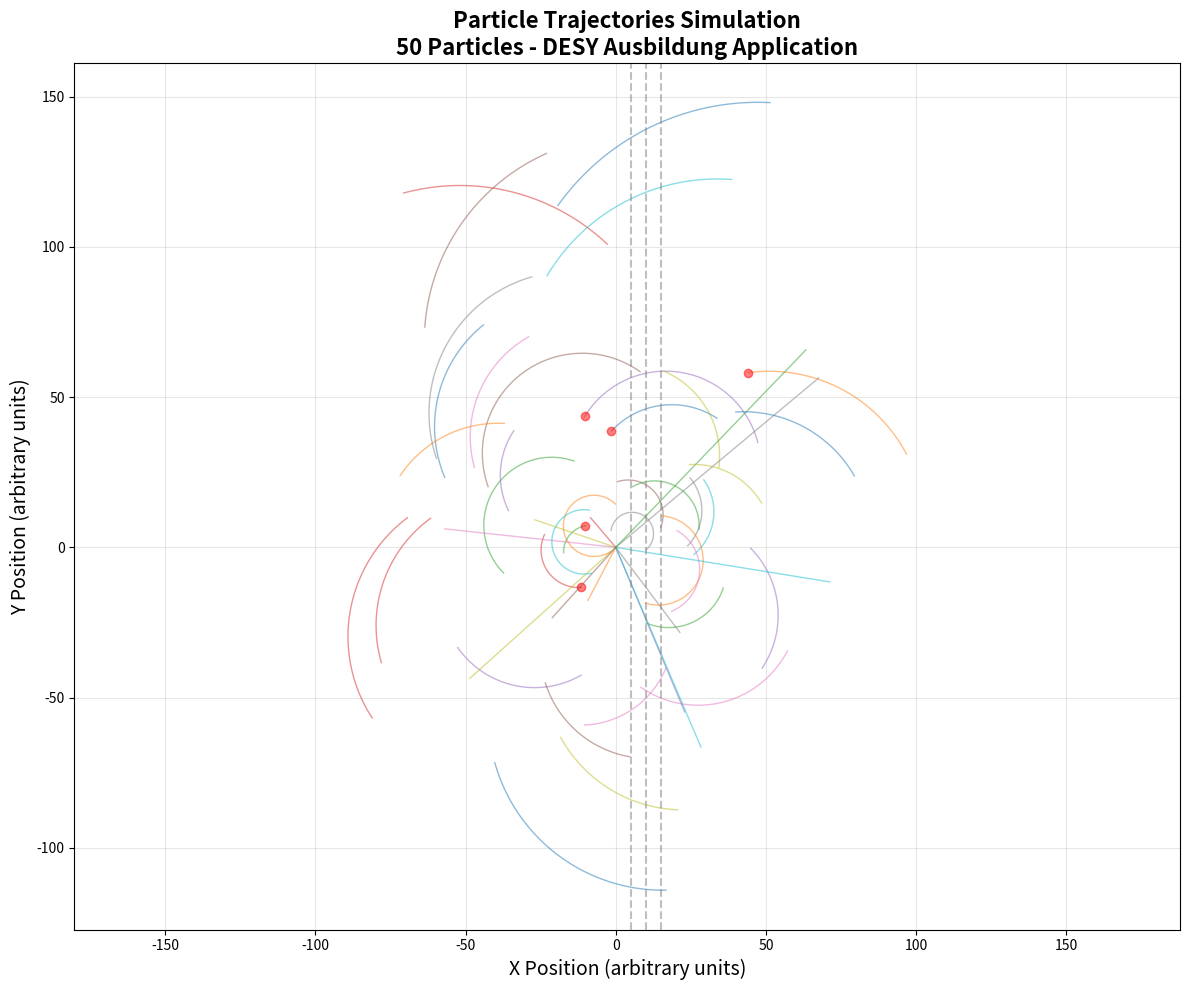

Generate this figure with matplotlib: (Note: this script raises an exception after producing the figure.)
# ============================================
# PARTICLE TRACK SIMULATOR
# ============================================
# A simple simulation of particle trajectories
# for DESY Ausbildung application
#
# Author: Alejandra del Río B.
# Date: September 2026
# ============================================

# Import required libraries
import numpy as np
import matplotlib.pyplot as plt
import random



# ============================================
# FUNCTION 1: CREATE A PARTICLE
# ============================================

def create_particle():
    """
    Creates a particle with random properties.
    
    Returns:
        dict: Dictionary with particle properties
    """
    
    # Generate random angle between 0 and 360 degrees
    angle_degrees = random.uniform(0, 360)
    
    # Convert to radians (Python uses radians, not degrees)
    # Formula: radians = degrees * (π / 180)
    angle_radians = angle_degrees * (np.pi / 180)
    
    # Random velocity between 1 and 10 (arbitrary units)
    velocity = random.uniform(1, 10)

    # NEW: Random charge (-1, 0, or +1)
    # -1 = negative particle (e.g., electron)
    #  0 = neutral particle (e.g., neutron)
    # +1 = positive particle (e.g., proton)
    charge = random.choice([-1, 0, 1])
    
    # NEW: Random mass (1 to 5 arbitrary units)
    mass = random.uniform(1, 5)
    
    # Create dictionary with particle properties
    particle = {
        'angle_degrees': angle_degrees,
        'angle_radians': angle_radians,
        'velocity': velocity,
        'x_initial': 0,  # Always starts from origin
        'y_initial': 0,
        'charge': charge, # NEW
        'mass': mass      # NEW
    }
    
    return particle


# ============================================
# TEST THE FUNCTION
# ============================================

# Create a test particle
test_particle = create_particle()

# Print its properties
print("=" * 50)
print("TEST PARTICLE")
print("=" * 50)
print(f"Angle: {test_particle['angle_degrees']:.2f} degrees")
print(f"Angle in radians: {test_particle['angle_radians']:.2f} rad")
print(f"Velocity: {test_particle['velocity']:.2f}")
print(f"Initial position: ({test_particle['x_initial']}, {test_particle['y_initial']})")
print("=" * 50)

# ============================================
# FUNCTION 2: CALCULATE PARTICLE POSITION
# ============================================

def calculate_position(particle, time, magnetic_field=0.0):
    """
    Calculates the position of a particle at a given time.
    
    Args:
        particle (dict): Dictionary with particle properties
        time (float): Time in arbitrary units
        magnetic_field (float): Magnetic field strength in Z direction (default: 0)
    
    Returns:
        tuple: (x, y) position coordinates
    """
    
    # Extract particle properties
    velocity = particle['velocity']
    angle = particle['angle_radians']
    x0 = particle['x_initial']
    y0 = particle['y_initial']
    charge = particle['charge']
    mass = particle['mass']
    
    # If no magnetic field or neutral particle, use straight line motion
    if magnetic_field == 0.0 or charge == 0:
        # Calculate position using physics formulas
        # x = x0 + v * t * cos(θ)
        # y = y0 + v * t * sin(θ)
        x = x0 + velocity * time * np.cos(angle)
        y = y0 + velocity * time * np.sin(angle)
        
    else:
        # If magnetic field exists and particle is charged, calculate curved trajectory
        # Radius of curvature: r = (m * v) / (|q| * B)
        # Angular frequency: ω = (|q| * B) / m
        
        # Calculate radius of curvature
        radius = (mass * velocity) / (abs(charge) * abs(magnetic_field))
        
        # Calculate angular frequency
        omega = (abs(charge) * abs(magnetic_field)) / mass
        
        # Direction of curvature depends on charge sign
        # Positive charge: counterclockwise
        # Negative charge: clockwise
        direction = 1 if charge > 0 else -1
        
        # Calculate position on circular path
        # The particle moves in a circle with radius r
        # Center of circle is offset from origin
        
        # Initial velocity components
        vx = velocity * np.cos(angle)
        vy = velocity * np.sin(angle)
        
        # Center of circular motion (offset from origin)
        # Perpendicular to initial velocity
        center_x = x0 + direction * (mass * vy) / (charge * magnetic_field)
        center_y = y0 - direction * (mass * vx) / (charge * magnetic_field)
        
        # Angle swept by the particle
        theta = omega * time * direction
        
        # Position at time t (circular motion)
        x = center_x - direction * radius * np.sin(theta + np.arctan2(y0 - center_y, x0 - center_x))
        y = center_y + direction * radius * np.cos(theta + np.arctan2(y0 - center_y, x0 - center_x))
    
    # Return the position (outside the if/else)
    return (x, y)

# ============================================
# TEST THE POSITION FUNCTION
# ============================================

# Create a particle
test_particle = create_particle()

# Calculate position at different times
print("\nTEST: PARTICLE POSITION AT DIFFERENT TIMES")
print("=" * 50)

for t in [0, 1, 2, 3, 4, 5]:
    position = calculate_position(test_particle, t)
    print(f"Time t={t}: Position = ({position[0]:.2f}, {position[1]:.2f})")

print("=" * 50)

# ============================================
# FUNCTION 3: SIMULATE MULTIPLE PARTICLES
# ============================================

def simulate_particles(num_particles, max_time, time_steps, magnetic_field=0.0):
    """
    Simulates multiple particles and calculates their trajectories.
    
    Args:
        num_particles (int): Number of particles to simulate
        max_time (float): Maximum time to simulate
        time_steps (int): Number of time points to calculate
        magnetic_field (float): Magnetic field strenght (defaul: 0)
    
    Returns:
        list: List of trajectories, each trajectory is a list of (x, y) positions
    """
    
    # Create list to store all trajectories
    all_trajectories = []
    
    # Generate and simulate each particle
    for i in range(num_particles):
        
        # Create a new particle
        particle = create_particle()
        
        # Create list to store this particle's trajectory
        trajectory = []
        
        # Calculate position at different times
        for t in range(time_steps):
            # Calculate time value (0, 1, 2, ..., max_time)
            current_time = t * (max_time / time_steps)
            
            # Calculate position at this time
            position = calculate_position(particle, current_time, magnetic_field)
            
            # Add position to trajectory
            trajectory.append(position)
        
        # Add this trajectory to the list
        all_trajectories.append(trajectory)
    
    return all_trajectories

# ============================================
# TEST THE SIMULATION FUNCTION
# ============================================

# Simulate 5 particles for 10 time units with 100 time steps
print("\nTEST: SIMULATING 5 PARTICLES")
print("=" * 50)

trajectories = simulate_particles(num_particles=5, max_time=10, time_steps=100)

print(f"Number of trajectories: {len(trajectories)}")
print(f"Points per trajectory: {len(trajectories[0])}")
print(f"First trajectory, first point: {trajectories[0][0]}")
print(f"First trajectory, last point: {trajectories[0][-1]}")
print("=" * 50)


# ============================================
# FUNCTION 4: PLOT TRAJECTORIES
# ============================================

def plot_trajectories(trajectories, detector_positions=None, show_legend=True):
    """
    Plots particle trajectories using matplotlib.
    
    Args:
        trajectories (list): List of trajectories from simulate_particles()
        detector_positions (list, optional): List of x-coordinates for detectors
        show_legend (bool): Whether to show legend (disable for many particles)
    """
    
    # Create a new figure with specific size
    plt.figure(figsize=(12, 10))
    
    # Plot each trajectory
    for i, trajectory in enumerate(trajectories):
        
        # Extract x and y coordinates
        x_coords = [point[0] for point in trajectory]
        y_coords = [point[1] for point in trajectory]
        
        # Plot the trajectory with a random color
        # For many particles, use thin lines with low alpha
        alpha_value = 0.5 if len(trajectories) > 20 else 0.7
        line_width = 1 if len(trajectories) > 20 else 2
        
        plt.plot(x_coords, y_coords, linewidth=line_width, alpha=alpha_value)
        
        # Mark the starting point (only for first few particles)
        if i < 5:
            plt.plot(trajectory[0][0], trajectory[0][1], 'o', markersize=6, color='red', alpha=0.5)
    
    # Add detector lines if provided
    if detector_positions:
        for x_pos in detector_positions:
            # Draw vertical line for detector
            plt.axvline(x=x_pos, color='gray', linestyle='--', linewidth=1.5, alpha=0.5)
    
    # Add labels and title
    plt.xlabel('X Position (arbitrary units)', fontsize=14)
    plt.ylabel('Y Position (arbitrary units)', fontsize=14)
    plt.title(f'Particle Trajectories Simulation\n{len(trajectories)} Particles - DESY Ausbildung Application', 
              fontsize=16, fontweight='bold')
    
    # Add grid
    plt.grid(True, alpha=0.3)
    
    # Add legend only if requested and not too many particles
    if show_legend and len(trajectories) <= 10:
        plt.legend()
    
    # Set equal aspect ratio (so circles look like circles)
    plt.axis('equal')
    
    # Adjust layout to prevent label cutoff
    plt.tight_layout()
    
    # Save the figure BEFORE showing it
    plt.savefig('output/tracks.png', dpi=300, bbox_inches='tight')
    print(f"Plot saved to output/tracks.png ({len(trajectories)} particles)")
    
    # Show the plot
    plt.show()

    
# ============================================
# TEST THE PLOT FUNCTION
# ============================================

# print("\nTEST: PLOTTING TRAJECTORIES")
# print("=" * 50)
# print("Generating plot... (a window should appear)")
# print("=" * 50)

# Simulate 50 particles
# trajectories = simulate_particles(num_particles=50, max_time=10, time_steps=100)

# Define detector positions (vertical lines at x=5, 10, 15)
# detectors = [5, 10, 15]

# Plot the trajectories
# plot_trajectories(trajectories, detector_positions=detectors)

# print("Plot displayed successfully!")
# print("=" * 50)


# ============================================
# FUNCTION 4B: PLOT TRAJECTORIES 3D
# ============================================

def plot_trajectories_3d(trajectories, detector_positions=None):
    """
    Plots particle trajectories in 3D using matplotlib.
    
    Args:
        trajectories (list): List of trajectories from simulate_particles()
        detector_positions (list, optional): List of x-coordinates for detectors
    """
    
    # Import 3D toolkit
    from mpl_toolkits.mplot3d import Axes3D
    
    # Create a new figure with 3D projection
    fig = plt.figure(figsize=(14, 10))
    ax = fig.add_subplot(111, projection='3d')
    
    # Plot each trajectory
    for i, trajectory in enumerate(trajectories):
        
        # Extract x, y, and z coordinates
        # For 3D, we'll use time as z-coordinate
        x_coords = [point[0] for point in trajectory]
        y_coords = [point[1] for point in trajectory]
        z_coords = list(range(len(trajectory)))  # Time steps as z
        
        # Plot the trajectory with a color based on particle index
        color = plt.cm.viridis(i / len(trajectories))
        ax.plot(x_coords, y_coords, z_coords, color=color, linewidth=1.5, alpha=0.7, label=f'Particle {i+1}')
        
        # Mark the starting point
        ax.scatter(trajectory[0][0], trajectory[0][1], 0, c='red', s=50, marker='o')
    
    # Add detector planes if provided
    if detector_positions:
        for x_pos in detector_positions:
            # Create a mesh for the detector plane
            y_range = np.linspace(-50, 50, 10)
            z_range = np.linspace(0, len(trajectories[0]), 10)
            Y, Z = np.meshgrid(y_range, z_range)
            X = np.full_like(Y, x_pos)
            
            # Plot the detector plane
            ax.plot_surface(X, Y, Z, alpha=0.1, color='gray', label=f'Detector at x={x_pos}')
    
    # Add labels and title
    ax.set_xlabel('X Position', fontsize=12, labelpad=10)
    ax.set_ylabel('Y Position', fontsize=12, labelpad=10)
    ax.set_zlabel('Time Step', fontsize=12, labelpad=10)
    ax.set_title('Particle Trajectories Simulation (3D)\nDESY Ausbildung Application', 
                 fontsize=14, fontweight='bold', pad=20)
    
    # Add grid
    ax.grid(True, alpha=0.3)
    
    # Set viewing angle
    ax.view_init(elev=20, azim=45)
    
    # Adjust layout
    plt.tight_layout()
    
    # Save the figure
    plt.savefig('output/tracks_3d.png', dpi=300, bbox_inches='tight')
    print("3D plot saved to output/tracks_3d.png")
    
    # Show the plot
    plt.show()


# ============================================
# FUNCTION 5: DETECT PARTICLE HITS
# ============================================

def detect_hits(trajectories, detector_positions):
    """
    Detects where particles cross detector planes.
    
    Args:
        trajectories (list): List of particle trajectories
        detector_positions (list): X-coordinates of detector planes
    
    Returns:
        dict: Dictionary with hits for each detector
    """
    
    # Create dictionary to store hits for each detector
    hits = {}
    
    # Initialize hits for each detector
    for i, x_pos in enumerate(detector_positions):
        hits[f'detector_{i+1}'] = {
            'x_position': x_pos,
            'y_hits': [],
            'particle_indices': []
        }
    
    # Check each trajectory
    for particle_idx, trajectory in enumerate(trajectories):
        
        # Check each detector
        for det_idx, x_detector in enumerate(detector_positions):
            
            # Look for where trajectory crosses this detector
            for point_idx in range(len(trajectory) - 1):
                
                # Get two consecutive points
                x1, y1 = trajectory[point_idx]
                x2, y2 = trajectory[point_idx + 1]
                
                # Check if trajectory crosses the detector between these points
                if (x1 <= x_detector <= x2) or (x2 <= x_detector <= x1):
                    
                    # Calculate exact y position using linear interpolation
                    # Formula: y = y1 + (y2 - y1) * (x_detector - x1) / (x2 - x1)
                    if x2 != x1:  # Avoid division by zero
                        y_hit = y1 + (y2 - y1) * (x_detector - x1) / (x2 - x1)
                        
                        # Store the hit
                        detector_key = f'detector_{det_idx + 1}'
                        hits[detector_key]['y_hits'].append(y_hit)
                        hits[detector_key]['particle_indices'].append(particle_idx)
    
    return hits

# ============================================
# TEST THE DETECT HITS FUNCTION
# ============================================

print("\nTEST: DETECTING PARTICLE HITS")
print("=" * 50)

# Simulate particles
trajectories = simulate_particles(num_particles=10, max_time=10, time_steps=100)

# Define detector positions
detectors = [5, 10, 15]

# Detect hits
hits = detect_hits(trajectories, detectors)

# Print results
for detector_key, detector_data in hits.items():
    print(f"\n{detector_key} (x={detector_data['x_position']}):")
    print(f"  Number of hits: {len(detector_data['y_hits'])}")
    if len(detector_data['y_hits']) > 0:
        print(f"  Y positions: {[f'{y:.2f}' for y in detector_data['y_hits']]}")

print("=" * 50)

# ============================================
# FUNCTION 6: CALCULATE STATISTICS
# ============================================

def calculate_statistics(hits):
    """
    Calculates statistics from detected hits.
    
    Args:
        hits (dict): Dictionary with hits from detect_hits()
    
    Returns:
        dict: Dictionary with statistics for each detector
    """
    
    stats = {}
    
    for detector_key, detector_data in hits.items():
        y_hits = detector_data['y_hits']
        
        if len(y_hits) > 0:
            # Calculate statistics
            stats[detector_key] = {
                'num_hits': len(y_hits),
                'mean_y': np.mean(y_hits),
                'std_y': np.std(y_hits),
                'min_y': np.min(y_hits),
                'max_y': np.max(y_hits)
            }
        else:
            stats[detector_key] = {
                'num_hits': 0,
                'mean_y': 0,
                'std_y': 0,
                'min_y': 0,
                'max_y': 0
            }
    
    return stats


# ============================================
# TEST THE STATISTICS FUNCTION
# ============================================

print("\nTEST: CALCULATING STATISTICS")
print("=" * 50)

# Calculate statistics
stats = calculate_statistics(hits)

# Print results
for detector_key, detector_stats in stats.items():
    print(f"\n{detector_key}:")
    print(f"  Number of hits: {detector_stats['num_hits']}")
    print(f"  Mean Y position: {detector_stats['mean_y']:.2f}")
    print(f"  Std deviation: {detector_stats['std_y']:.2f}")
    print(f"  Range: [{detector_stats['min_y']:.2f}, {detector_stats['max_y']:.2f}]")

print("=" * 50)

# ============================================
# FUNCTION 7: MAIN SIMULATION
# ============================================

def main_simulation():
    """
    Runs the complete particle track simulation.
    This is the main function that integrates all components.
    """
    
    print("=" * 70)
    print("PARTICLE TRACK SIMULATOR")
    print("DESY Ausbildung Application - Alejandra del Río B.")
    print("=" * 70)
    print()
    
    # Configuration
    NUM_PARTICLES = 50
    MAX_TIME = 10
    TIME_STEPS = 100
    DETECTOR_POSITIONS = [5, 10, 15]
    MAGNETIC_FIELD = 0.5   # NEW: Magnetic field strenght
    
    print(f"Configuration:")
    print(f"  - Number of particles: {NUM_PARTICLES}")
    print(f"  - Maximum time: {MAX_TIME}")
    print(f"  - Time steps: {TIME_STEPS}")
    print(f"  - Detector positions: {DETECTOR_POSITIONS}")
    print()
    
    # Step 1: Simulate particles
    print("Step 1: Simulating particle trajectories...")
    trajectories = simulate_particles(NUM_PARTICLES, MAX_TIME, TIME_STEPS, MAGNETIC_FIELD)
    print(f"  ✓ Generated {len(trajectories)} trajectories")
    print(f"    Magnetic field: {MAGNETIC_FIELD}")
    print()
    
        # Step 2: Detect hits
    print("Step 2: Detecting particle hits on detectors...")
    hits = detect_hits(trajectories, DETECTOR_POSITIONS)
    
    # Count total hits
    total_hits = 0
    for detector_key, detector_data in hits.items():
        total_hits += len(detector_data['y_hits'])
    
    print(f"  [OK] Detected {total_hits} total hits across {len(hits)} detectors")
    print()
    
        # Step 3: Calculate statistics
    print("Step 3: Calculating statistics...")
    stats = calculate_statistics(hits)
    
    for detector_key, detector_stats in stats.items():
        if detector_stats['num_hits'] > 0:
            print(f"  {detector_key}: {detector_stats['num_hits']} hits, "
                  f"mean Y = {detector_stats['mean_y']:.2f}, "
                  f"std = {detector_stats['std_y']:.2f}")
    print()
    
    # Step 4: Plot trajectories
    print("Step 4: Plotting trajectories...")
    plot_trajectories(trajectories, detector_positions=DETECTOR_POSITIONS, show_legend=False)
    print(f"  [OK] 2D plot saved to output/tracks.png")
    
    # Step 4B: Plot trajectories in 3D
    print("Step 4B: Plotting trajectories in 3D...")
    plot_trajectories_3d(trajectories, detector_positions=DETECTOR_POSITIONS)
    print(f"  [OK] 3D plot saved to output/tracks_3d.png")
    print()
    
    # Step 5: Save data to file
    print("Step 5: Saving data to file...")
    save_data_to_csv(trajectories, hits, stats)
    print(f"  ✓ Data saved to output/data.csv")
    print()
    
    print("=" * 70)
    print("SIMULATION COMPLETE!")
    print("=" * 70)

    # Verification: Check some trajectory points
    print("\n=== VERIFICATION ===")
    print(f"First particle, first 5 points:")
    for i in range(5):
        x, y = trajectories[0][i]
        print(f"  Point {i}: ({x:.2f}, {y:.2f})")
    
    # Check if trajectories are curved (not straight lines)
    # For a straight line, the ratio y/x should be constant
    # For a curved line, it changes
    first_traj = trajectories[0]
    ratios = []
    for point in first_traj[1:10]:  # Skip origin (0,0)
        if abs(point[0]) > 0.1:  # Avoid division by zero
            ratios.append(point[1] / point[0])
    
    if len(ratios) > 1:
        ratio_change = abs(ratios[-1] - ratios[0])
        if ratio_change > 0.1:
            print(f"\n✓ Trajectories are CURVED (ratio change: {ratio_change:.2f})")
        else:
            print(f"\n⚠ Trajectories are STRAIGHT (ratio change: {ratio_change:.2f})")
    print("====================\n")


# ============================================
# FUNCTION 6B: SAVE DATA TO CSV
# ============================================

def save_data_to_csv(trajectories, hits, stats):
    """
    Saves simulation data to a CSV file.
    
    Args:
        trajectories (list): Particle trajectories
        hits (dict): Detected hits
        stats (dict): Statistics
    """
    
    # Open file for writing
    with open('output/data.csv', 'w') as f:
        
        # Write header
        f.write("Particle Track Simulation Data\n")
        f.write(f"Number of particles: {len(trajectories)}\n")
        f.write(f"Generated by: Alejandra del Río B.\n")
        f.write(f"Date: September 2026\n")
        f.write("\n")
        
        # Write statistics
        f.write("=== DETECTOR STATISTICS ===\n")
        f.write("Detector,Num_Hits,Mean_Y,Std_Y,Min_Y,Max_Y\n")
        
        for detector_key, detector_stats in stats.items():
            f.write(f"{detector_key},{detector_stats['num_hits']},"
                    f"{detector_stats['mean_y']:.4f},{detector_stats['std_y']:.4f},"
                    f"{detector_stats['min_y']:.4f},{detector_stats['max_y']:.4f}\n")
        
        f.write("\n")
        
        # Write sample of trajectories (first 5 particles, first 10 points)
        f.write("=== SAMPLE TRAJECTORIES (first 5 particles, first 10 points) ===\n")
        f.write("Particle_ID,Time_Step,X_Position,Y_Position\n")
        
        for particle_idx in range(min(5, len(trajectories))):
            for point_idx in range(min(10, len(trajectories[particle_idx]))):
                x, y = trajectories[particle_idx][point_idx]
                f.write(f"{particle_idx+1},{point_idx},{x:.6f},{y:.6f}\n")

                
# ============================================
# RUN THE SIMULATION
# ============================================

if __name__ == "__main__":
    main_simulation()
